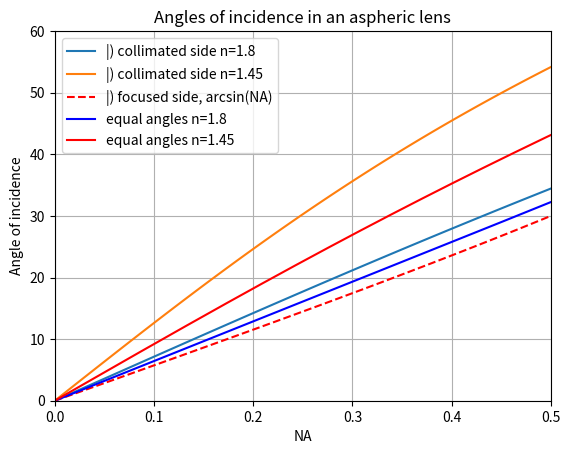

Write the Python code that produced this figure.
# -*- coding: utf-8 -*-
"""
Created on Mon Feb 23 10:47:11 2026

@author: osips
"""

import numpy as np
import matplotlib.pyplot as plt

#%% exit angle aspheric 
#Flat left side, convex right side
#Point source on the left, collimating on the right
#

sin_alpha=np.linspace(0, 0.5, 100)

n1=1.8
n2=1.45

sin_beta_1 = sin_alpha / np.sqrt(n1 ** 2 + 1 - 2 * np.sqrt(n1 ** 2 - sin_alpha ** 2))
sin_beta_2 = sin_alpha / np.sqrt(n2 ** 2 + 1 - 2 * np.sqrt(n2 ** 2 - sin_alpha ** 2))

plt.figure()
plt.plot(sin_alpha, 180 / np.pi * np.arcsin(sin_beta_1), sin_alpha, 180 / np.pi * np.arcsin(sin_beta_2))
plt.plot(sin_alpha, 180 / np.pi * np.arcsin(sin_alpha), '--r')
plt.grid()
plt.ylim(0,60)
plt.xlim(0,0.5)
#plt.legend(['Collimated side n='+str(n1), 'Collimated side n='+str(n2), 'focused side, arcsin(NA)'])
plt.xlabel('NA')
plt.ylabel('Angle of incidence')
plt.title('Angles of incidence in an aspheric lens')

#%% Aspheric with equal angles of incidence
alpha=np.linspace(0, np.pi / 4, 200)# angle of incidence

beta1 = np.arcsin(np.sin(alpha)/n1)
beta2 = np.arcsin(np.sin(alpha)/n2)
theta1 = alpha-beta1
theta2 = alpha-beta2
#plt.figure()
#plt.plot(2*180/np.pi*theta1, 180/np.pi*alpha)
#plt.plot(2*180/np.pi*theta2, 180/np.pi*alpha)

plt.plot(np.sin(2*theta1), 180/np.pi*alpha, 'blue') #x axis is focused side NA
plt.plot(np.sin(2*theta2), 180/np.pi*alpha, 'red')

plt.legend(['|) collimated side n='+str(n1), '|) collimated side n='+str(n2), '|) focused side, arcsin(NA)', 'equal angles n='+str(n1), 'equal angles n='+str(n2)])
plt.show()
